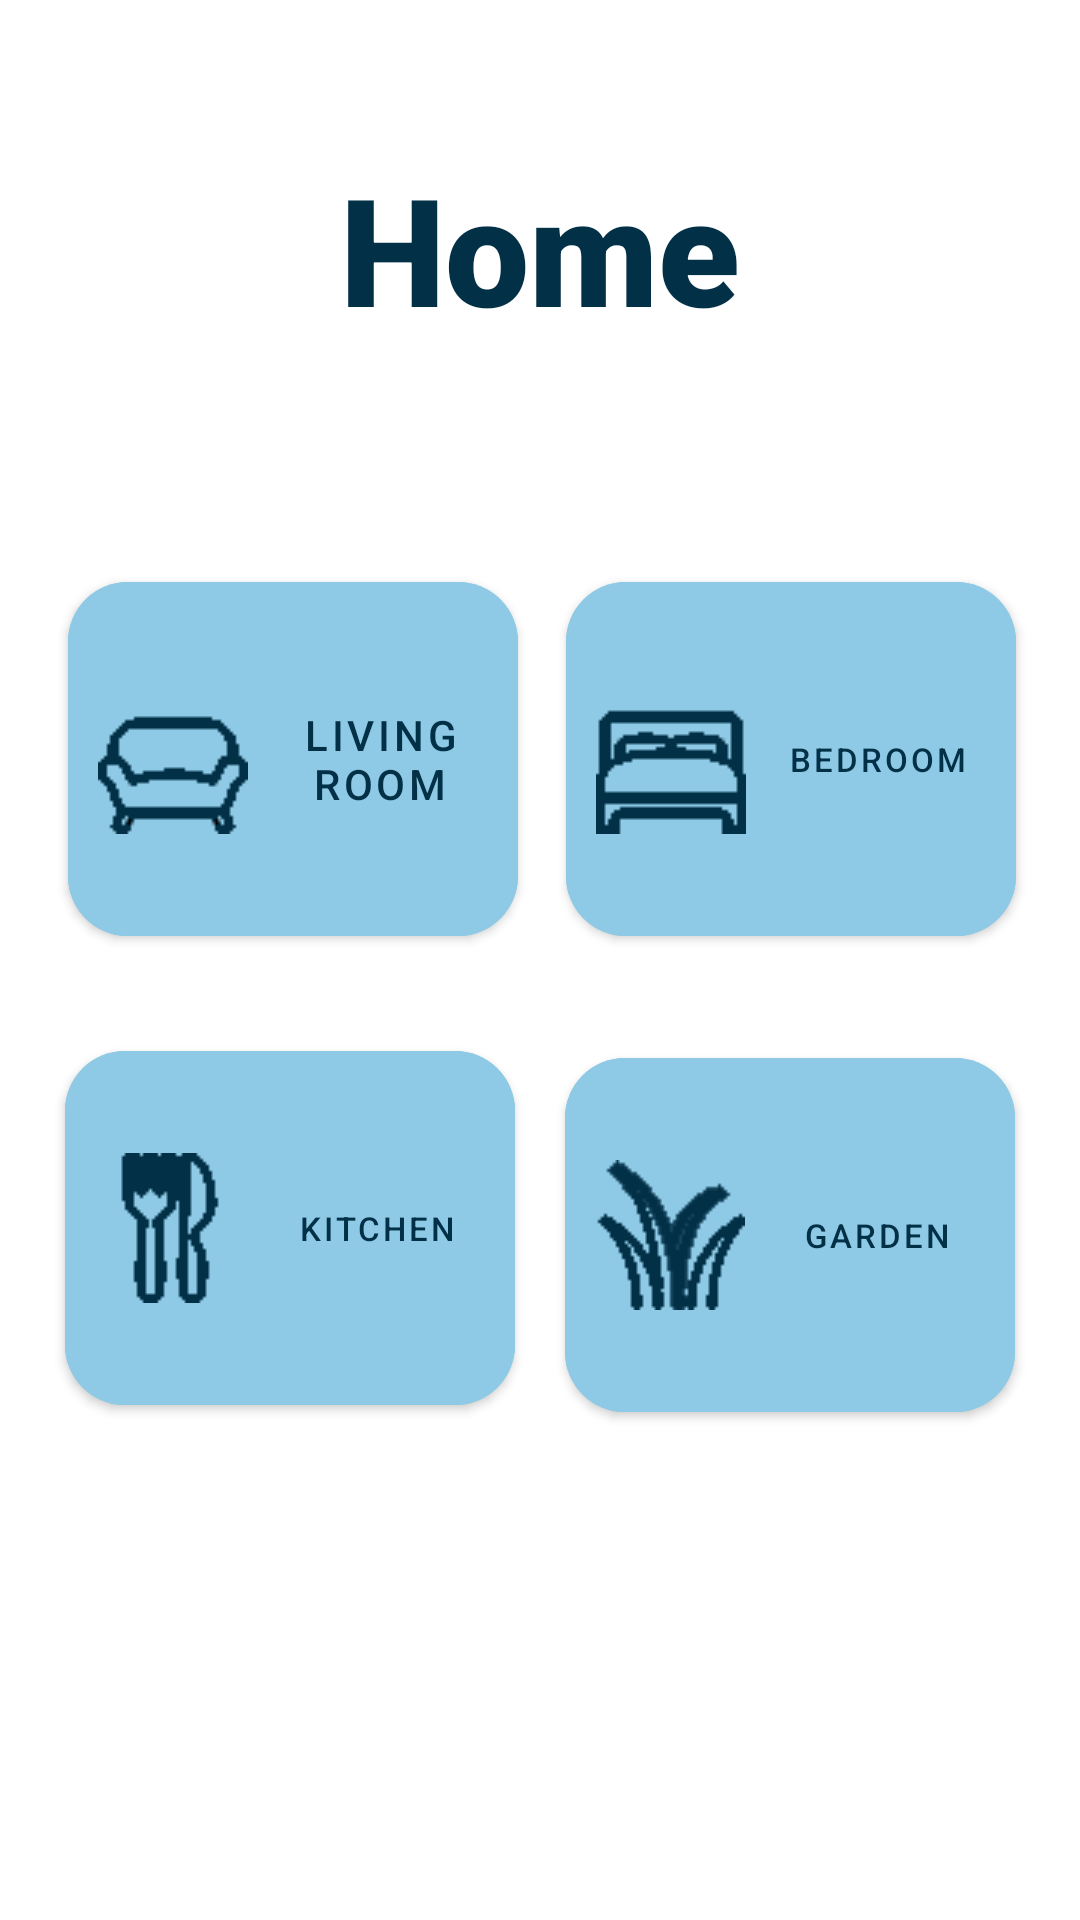

Write the Android layout XML for this screen, with the resource values it uses.
<!-- AndroidManifest.xml: application theme Theme.HomeApp -->
<!-- res/layout/activity_main.xml -->
<?xml version="1.0" encoding="utf-8"?>
<androidx.constraintlayout.widget.ConstraintLayout xmlns:android="http://schemas.android.com/apk/res/android"
    xmlns:app="http://schemas.android.com/apk/res-auto"
    xmlns:tools="http://schemas.android.com/tools"
    android:layout_width="match_parent"
    android:layout_height="match_parent"
    tools:context=".MainActivity">

    <TextView
        android:layout_width="match_parent"
        android:layout_height="wrap_content"
        android:fontFamily="sans-serif-black"
        android:gravity="center"
        android:padding="10dp"
        android:text="Home"
        android:textColor="#023047"
        android:textSize="50dp"
        app:layout_constraintBottom_toBottomOf="parent"
        app:layout_constraintEnd_toEndOf="parent"
        app:layout_constraintHorizontal_bias="0.0"
        app:layout_constraintStart_toStartOf="parent"
        app:layout_constraintTop_toTopOf="parent"
        app:layout_constraintVertical_bias="0.071"></TextView>

    <com.google.android.material.button.MaterialButton
        android:layout_width="150dp"
        android:layout_height="130dp"
        android:backgroundTint="#8ecae6"
        android:drawableLeft="@drawable/sofa"
        android:padding="10dp"
        android:text="Living Room"
        android:textColor="#023047"
        app:cornerRadius="20dp"
        android:layout_margin="10dp"
        android:id="@+id/living"
        app:layout_constraintBottom_toBottomOf="parent"

        app:layout_constraintEnd_toEndOf="parent"


        app:layout_constraintHorizontal_bias="0.066"
        app:layout_constraintStart_toStartOf="parent"
        app:layout_constraintTop_toTopOf="parent"
        app:layout_constraintVertical_bias="0.363"></com.google.android.material.button.MaterialButton>

    <com.google.android.material.button.MaterialButton
        android:id="@+id/bath"
        android:layout_width="150dp"
        android:layout_height="130dp"
        android:layout_margin="10dp"
        android:backgroundTint="#8ecae6"
        android:drawableLeft="@drawable/grass"
        android:padding="10dp"
        android:text="Garden"
        android:textColor="#023047"
        android:textSize="11dp"
        app:cornerRadius="20dp"
        app:layout_constraintBottom_toBottomOf="parent"
        app:layout_constraintEnd_toEndOf="parent"
        app:layout_constraintHorizontal_bias="0.938"
        app:layout_constraintStart_toStartOf="parent"
        app:layout_constraintTop_toTopOf="parent"
        app:layout_constraintVertical_bias="0.687"></com.google.android.material.button.MaterialButton>

    <com.google.android.material.button.MaterialButton
        android:id="@+id/kitchen"
        android:layout_width="150dp"
        android:layout_height="130dp"
        android:layout_margin="10dp"
        android:backgroundTint="#8ecae6"
        android:drawableLeft="@drawable/kitchen"
        android:padding="10dp"
        android:text="Kitchen"
        android:textColor="#023047"
        android:textSize="11dp"
        app:cornerRadius="20dp"
        app:layout_constraintBottom_toBottomOf="parent"
        app:layout_constraintEnd_toEndOf="parent"
        app:layout_constraintHorizontal_bias="0.061"
        app:layout_constraintStart_toStartOf="parent"
        app:layout_constraintTop_toTopOf="parent"
        app:layout_constraintVertical_bias="0.682"></com.google.android.material.button.MaterialButton>

    <com.google.android.material.button.MaterialButton
        android:layout_width="150dp"
        android:layout_height="130dp"
        android:backgroundTint="#8ecae6"
        android:drawableLeft="@drawable/bed"
        android:text="Bedroom"
        android:textSize="11dp"
        android:padding="10dp"
        android:layout_margin="10dp"
        android:textColor="#023047"
        android:id="@+id/bed"
        app:cornerRadius="20dp"
        app:layout_constraintBottom_toBottomOf="parent"
        app:layout_constraintEnd_toEndOf="parent"
        app:layout_constraintHorizontal_bias="0.941"
        app:layout_constraintStart_toStartOf="parent"
        app:layout_constraintTop_toTopOf="parent"
        app:layout_constraintVertical_bias="0.363"></com.google.android.material.button.MaterialButton>
</androidx.constraintlayout.widget.ConstraintLayout>
<!-- resources referenced by this layout -->
<resources>
  <!-- drawable bed: png bitmap (drawable-v24, 467 bytes) -->
  <!-- drawable grass: png bitmap (drawable, 864 bytes) -->
  <!-- drawable kitchen: png bitmap (drawable, 539 bytes) -->
  <!-- drawable sofa: png bitmap (drawable-v24, 619 bytes) -->
  <style name="Theme.HomeApp" parent="Theme.MaterialComponents.Light.NoActionBar">
          
          <item name="colorPrimary">@color/purple_500</item>
          <item name="colorPrimaryVariant">@color/purple_700</item>
          <item name="colorOnPrimary">@color/white</item>
          
          <item name="colorSecondary">@color/teal_200</item>
          <item name="colorSecondaryVariant">@color/teal_700</item>
          <item name="colorOnSecondary">@color/black</item>
          
          <item name="android:statusBarColor" tools:targetApi="l">#8ecae6</item>
          
      </style>
  <!-- not gathered from this repository: default colours our renderer supplied (Android Studio template values) -->
  <color name="purple_500">#FF6200EE</color>
  <color name="purple_700">#FF3700B3</color>
  <color name="teal_200">#FF03DAC5</color>
  <color name="teal_700">#FF018786</color>
  <color name="black">#FF000000</color>
  <color name="white">#FFFFFFFF</color>
</resources>
